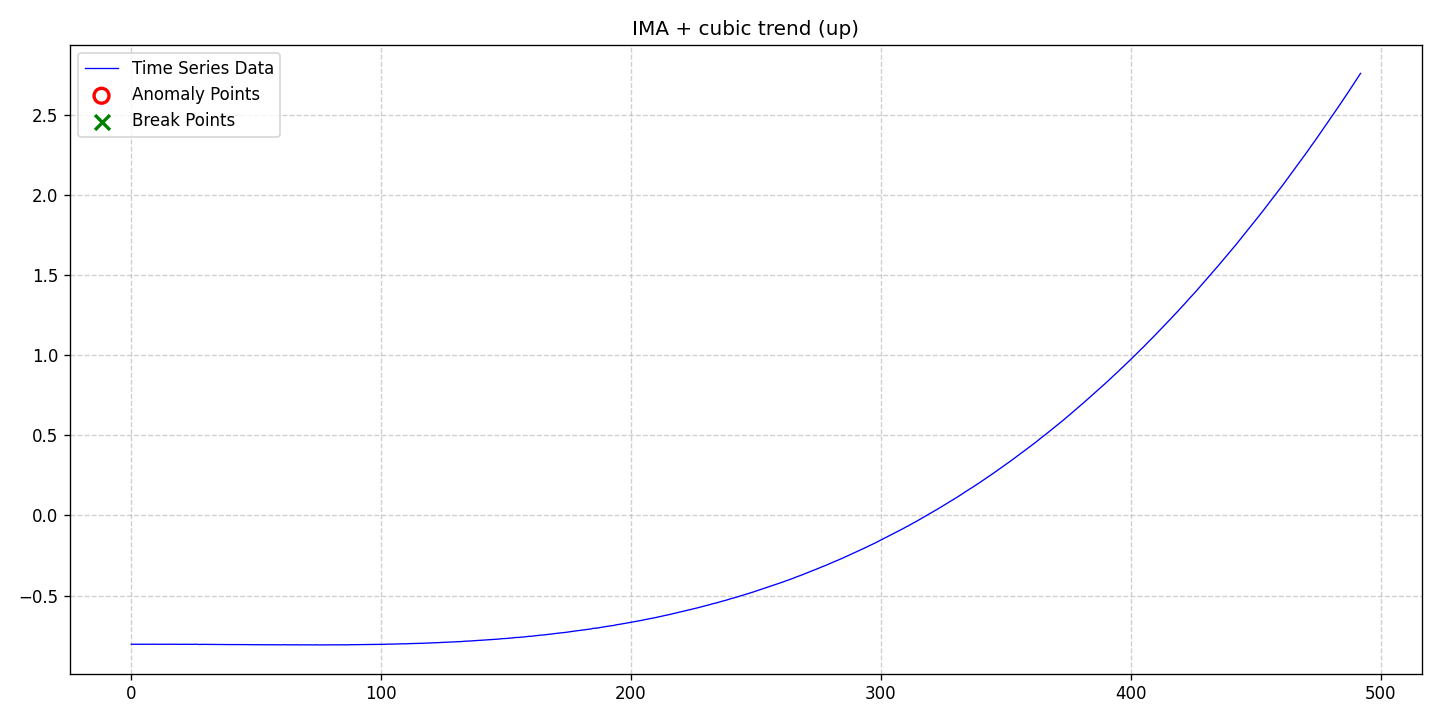

The file beside this chart, header and first rows:
date, data, stationary, det_lin_up, det_lin_down, det_quad, det_cubic, det_exp, det_damped, stoc_trend, volatility, single_seas, multiple_seas, point_anom_single, point_anom_multi, collect_anom, context_anom, mean_shift, var_shift, trend_shift, point_anom_count, point_anom_location, point_anom_point, collect_anom_count
2020-01-01, -0.803, 0, 0, 0, 0, 1, 0, 0, 1, 0, 0, 0, 0, 0, 0, 0, 0, 0, 0, 0, none, , 0
2020-01-02, -0.803, 0, 0, 0, 0, 1, 0, 0, 1, 0, 0, 0, 0, 0, 0, 0, 0, 0, 0, 0, none, , 0
2020-01-03, -0.8037, 0, 0, 0, 0, 1, 0, 0, 1, 0, 0, 0, 0, 0, 0, 0, 0, 0, 0, 0, none, , 0
2020-01-04, -0.8031, 0, 0, 0, 0, 1, 0, 0, 1, 0, 0, 0, 0, 0, 0, 0, 0, 0, 0, 0, none, , 0
2020-01-05, -0.8031, 0, 0, 0, 0, 1, 0, 0, 1, 0, 0, 0, 0, 0, 0, 0, 0, 0, 0, 0, none, , 0
2020-01-06, -0.8033, 0, 0, 0, 0, 1, 0, 0, 1, 0, 0, 0, 0, 0, 0, 0, 0, 0, 0, 0, none, , 0
2020-01-07, -0.8028, 0, 0, 0, 0, 1, 0, 0, 1, 0, 0, 0, 0, 0, 0, 0, 0, 0, 0, 0, none, , 0
2020-01-08, -0.8035, 0, 0, 0, 0, 1, 0, 0, 1, 0, 0, 0, 0, 0, 0, 0, 0, 0, 0, 0, none, , 0
2020-01-09, -0.803, 0, 0, 0, 0, 1, 0, 0, 1, 0, 0, 0, 0, 0, 0, 0, 0, 0, 0, 0, none, , 0
2020-01-10, -0.8025, 0, 0, 0, 0, 1, 0, 0, 1, 0, 0, 0, 0, 0, 0, 0, 0, 0, 0, 0, none, , 0
2020-01-11, -0.8031, 0, 0, 0, 0, 1, 0, 0, 1, 0, 0, 0, 0, 0, 0, 0, 0, 0, 0, 0, none, , 0
2020-01-12, -0.803, 0, 0, 0, 0, 1, 0, 0, 1, 0, 0, 0, 0, 0, 0, 0, 0, 0, 0, 0, none, , 0
2020-01-13, -0.8031, 0, 0, 0, 0, 1, 0, 0, 1, 0, 0, 0, 0, 0, 0, 0, 0, 0, 0, 0, none, , 0
2020-01-14, -0.8028, 0, 0, 0, 0, 1, 0, 0, 1, 0, 0, 0, 0, 0, 0, 0, 0, 0, 0, 0, none, , 0
2020-01-15, -0.803, 0, 0, 0, 0, 1, 0, 0, 1, 0, 0, 0, 0, 0, 0, 0, 0, 0, 0, 0, none, , 0
2020-01-16, -0.8031, 0, 0, 0, 0, 1, 0, 0, 1, 0, 0, 0, 0, 0, 0, 0, 0, 0, 0, 0, none, , 0
2020-01-17, -0.8029, 0, 0, 0, 0, 1, 0, 0, 1, 0, 0, 0, 0, 0, 0, 0, 0, 0, 0, 0, none, , 0
2020-01-18, -0.8029, 0, 0, 0, 0, 1, 0, 0, 1, 0, 0, 0, 0, 0, 0, 0, 0, 0, 0, 0, none, , 0
2020-01-19, -0.8028, 0, 0, 0, 0, 1, 0, 0, 1, 0, 0, 0, 0, 0, 0, 0, 0, 0, 0, 0, none, , 0
2020-01-20, -0.8035, 0, 0, 0, 0, 1, 0, 0, 1, 0, 0, 0, 0, 0, 0, 0, 0, 0, 0, 0, none, , 0
2020-01-21, -0.8033, 0, 0, 0, 0, 1, 0, 0, 1, 0, 0, 0, 0, 0, 0, 0, 0, 0, 0, 0, none, , 0
2020-01-22, -0.8031, 0, 0, 0, 0, 1, 0, 0, 1, 0, 0, 0, 0, 0, 0, 0, 0, 0, 0, 0, none, , 0
2020-01-23, -0.8031, 0, 0, 0, 0, 1, 0, 0, 1, 0, 0, 0, 0, 0, 0, 0, 0, 0, 0, 0, none, , 0
2020-01-24, -0.8034, 0, 0, 0, 0, 1, 0, 0, 1, 0, 0, 0, 0, 0, 0, 0, 0, 0, 0, 0, none, , 0
2020-01-25, -0.8036, 0, 0, 0, 0, 1, 0, 0, 1, 0, 0, 0, 0, 0, 0, 0, 0, 0, 0, 0, none, , 0
2020-01-26, -0.8033, 0, 0, 0, 0, 1, 0, 0, 1, 0, 0, 0, 0, 0, 0, 0, 0, 0, 0, 0, none, , 0
2020-01-27, -0.8027, 0, 0, 0, 0, 1, 0, 0, 1, 0, 0, 0, 0, 0, 0, 0, 0, 0, 0, 0, none, , 0
2020-01-28, -0.8042, 0, 0, 0, 0, 1, 0, 0, 1, 0, 0, 0, 0, 0, 0, 0, 0, 0, 0, 0, none, , 0
2020-01-29, -0.8038, 0, 0, 0, 0, 1, 0, 0, 1, 0, 0, 0, 0, 0, 0, 0, 0, 0, 0, 0, none, , 0
2020-01-30, -0.8036, 0, 0, 0, 0, 1, 0, 0, 1, 0, 0, 0, 0, 0, 0, 0, 0, 0, 0, 0, none, , 0
2020-01-31, -0.8038, 0, 0, 0, 0, 1, 0, 0, 1, 0, 0, 0, 0, 0, 0, 0, 0, 0, 0, 0, none, , 0
2020-02-01, -0.8042, 0, 0, 0, 0, 1, 0, 0, 1, 0, 0, 0, 0, 0, 0, 0, 0, 0, 0, 0, none, , 0
2020-02-02, -0.8035, 0, 0, 0, 0, 1, 0, 0, 1, 0, 0, 0, 0, 0, 0, 0, 0, 0, 0, 0, none, , 0
2020-02-03, -0.8045, 0, 0, 0, 0, 1, 0, 0, 1, 0, 0, 0, 0, 0, 0, 0, 0, 0, 0, 0, none, , 0
2020-02-04, -0.8038, 0, 0, 0, 0, 1, 0, 0, 1, 0, 0, 0, 0, 0, 0, 0, 0, 0, 0, 0, none, , 0
2020-02-05, -0.8042, 0, 0, 0, 0, 1, 0, 0, 1, 0, 0, 0, 0, 0, 0, 0, 0, 0, 0, 0, none, , 0
2020-02-06, -0.8046, 0, 0, 0, 0, 1, 0, 0, 1, 0, 0, 0, 0, 0, 0, 0, 0, 0, 0, 0, none, , 0
2020-02-07, -0.8043, 0, 0, 0, 0, 1, 0, 0, 1, 0, 0, 0, 0, 0, 0, 0, 0, 0, 0, 0, none, , 0
2020-02-08, -0.805, 0, 0, 0, 0, 1, 0, 0, 1, 0, 0, 0, 0, 0, 0, 0, 0, 0, 0, 0, none, , 0
2020-02-09, -0.8049, 0, 0, 0, 0, 1, 0, 0, 1, 0, 0, 0, 0, 0, 0, 0, 0, 0, 0, 0, none, , 0
2020-02-10, -0.8046, 0, 0, 0, 0, 1, 0, 0, 1, 0, 0, 0, 0, 0, 0, 0, 0, 0, 0, 0, none, , 0
2020-02-11, -0.8049, 0, 0, 0, 0, 1, 0, 0, 1, 0, 0, 0, 0, 0, 0, 0, 0, 0, 0, 0, none, , 0
2020-02-12, -0.8049, 0, 0, 0, 0, 1, 0, 0, 1, 0, 0, 0, 0, 0, 0, 0, 0, 0, 0, 0, none, , 0
2020-02-13, -0.8052, 0, 0, 0, 0, 1, 0, 0, 1, 0, 0, 0, 0, 0, 0, 0, 0, 0, 0, 0, none, , 0
2020-02-14, -0.8053, 0, 0, 0, 0, 1, 0, 0, 1, 0, 0, 0, 0, 0, 0, 0, 0, 0, 0, 0, none, , 0
2020-02-15, -0.805, 0, 0, 0, 0, 1, 0, 0, 1, 0, 0, 0, 0, 0, 0, 0, 0, 0, 0, 0, none, , 0
2020-02-16, -0.8051, 0, 0, 0, 0, 1, 0, 0, 1, 0, 0, 0, 0, 0, 0, 0, 0, 0, 0, 0, none, , 0
2020-02-17, -0.8054, 0, 0, 0, 0, 1, 0, 0, 1, 0, 0, 0, 0, 0, 0, 0, 0, 0, 0, 0, none, , 0
2020-02-18, -0.805, 0, 0, 0, 0, 1, 0, 0, 1, 0, 0, 0, 0, 0, 0, 0, 0, 0, 0, 0, none, , 0
2020-02-19, -0.8053, 0, 0, 0, 0, 1, 0, 0, 1, 0, 0, 0, 0, 0, 0, 0, 0, 0, 0, 0, none, , 0
2020-02-20, -0.806, 0, 0, 0, 0, 1, 0, 0, 1, 0, 0, 0, 0, 0, 0, 0, 0, 0, 0, 0, none, , 0
2020-02-21, -0.8054, 0, 0, 0, 0, 1, 0, 0, 1, 0, 0, 0, 0, 0, 0, 0, 0, 0, 0, 0, none, , 0
2020-02-22, -0.806, 0, 0, 0, 0, 1, 0, 0, 1, 0, 0, 0, 0, 0, 0, 0, 0, 0, 0, 0, none, , 0
2020-02-23, -0.806, 0, 0, 0, 0, 1, 0, 0, 1, 0, 0, 0, 0, 0, 0, 0, 0, 0, 0, 0, none, , 0
2020-02-24, -0.8063, 0, 0, 0, 0, 1, 0, 0, 1, 0, 0, 0, 0, 0, 0, 0, 0, 0, 0, 0, none, , 0
2020-02-25, -0.806, 0, 0, 0, 0, 1, 0, 0, 1, 0, 0, 0, 0, 0, 0, 0, 0, 0, 0, 0, none, , 0
2020-02-26, -0.8064, 0, 0, 0, 0, 1, 0, 0, 1, 0, 0, 0, 0, 0, 0, 0, 0, 0, 0, 0, none, , 0
2020-02-27, -0.8059, 0, 0, 0, 0, 1, 0, 0, 1, 0, 0, 0, 0, 0, 0, 0, 0, 0, 0, 0, none, , 0
2020-02-28, -0.8062, 0, 0, 0, 0, 1, 0, 0, 1, 0, 0, 0, 0, 0, 0, 0, 0, 0, 0, 0, none, , 0
2020-02-29, -0.8067, 0, 0, 0, 0, 1, 0, 0, 1, 0, 0, 0, 0, 0, 0, 0, 0, 0, 0, 0, none, , 0
... 433 more rows
